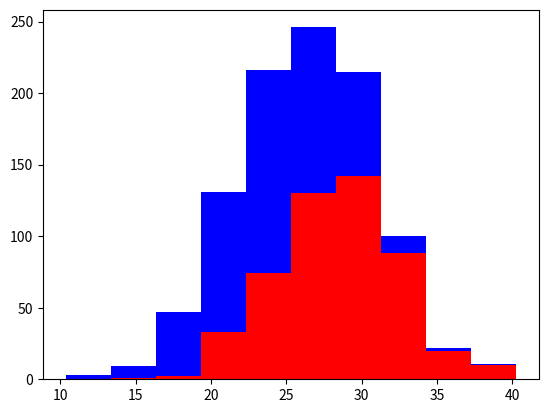

Write Python code to recreate this figure.
import numpy as np
import matplotlib.pyplot as plt

greyhounds = 500
labs = 500

grey_height = 28 + 4 * np.random.randn(greyhounds)
lab_height = 24 + 4 * np.random.randn(labs)

plt.hist([grey_height, lab_height], stacked = True, color=['r','b'])
plt.show()
